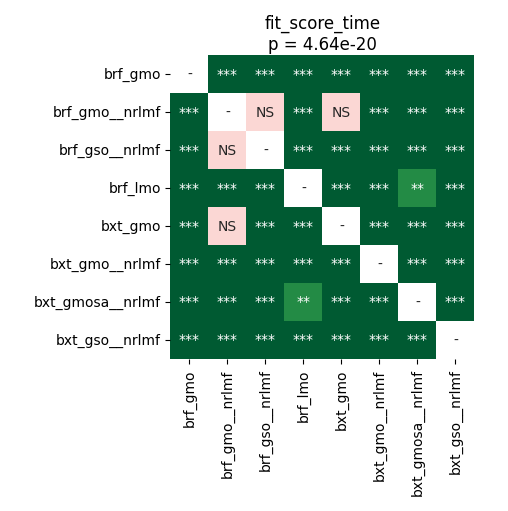

The file beside this chart, header and first rows:
	brf_gmo	brf_gmo__nrlmf	brf_gso__nrlmf	brf_lmo	bxt_gmo	bxt_gmo__nrlmf	bxt_gmosa__nrlmf	bxt_gso__nrlmf
brf_gmo	1.0	3.5603841145833336e-05	3.5603841145833336e-05	3.5603841145833336e-05	3.5603841145833336e-05	3.5603841145833336e-05	3.5603841145833336e-05	3.5603841145833336e-05
brf_gmo__nrlmf	3.5603841145833336e-05	1.0	0.6322	3.5603841145833336e-05	0.6322	3.5603841145833336e-05	3.5603841145833336e-05	0.0003418
brf_gso__nrlmf	3.5603841145833336e-05	0.6322	1.0	3.5603841145833336e-05	3.5603841145833336e-05	3.5603841145833336e-05	3.5603841145833336e-05	3.5603841145833336e-05
brf_lmo	3.5603841145833336e-05	3.5603841145833336e-05	3.5603841145833336e-05	1.0	3.5603841145833336e-05	3.5603841145833336e-05	0.002301	3.5603841145833336e-05
bxt_gmo	3.5603841145833336e-05	0.6322	3.5603841145833336e-05	3.5603841145833336e-05	1.0	3.5603841145833336e-05	3.5603841145833336e-05	3.5603841145833336e-05
bxt_gmo__nrlmf	3.5603841145833336e-05	3.5603841145833336e-05	3.5603841145833336e-05	3.5603841145833336e-05	3.5603841145833336e-05	1.0	3.5603841145833336e-05	3.5603841145833336e-05
bxt_gmosa__nrlmf	3.5603841145833336e-05	3.5603841145833336e-05	3.5603841145833336e-05	0.002301	3.5603841145833336e-05	3.5603841145833336e-05	1.0	3.5603841145833336e-05
bxt_gso__nrlmf	3.5603841145833336e-05	0.0003418	3.5603841145833336e-05	3.5603841145833336e-05	3.5603841145833336e-05	3.5603841145833336e-05	3.5603841145833336e-05	1.0
